Dataset: fire-smoke-detection (GitHub, cabasoah/fire-smoke-detection). Classes: fire, smoke.

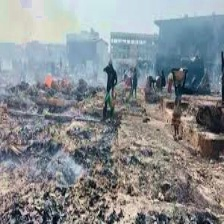
Label: smoke

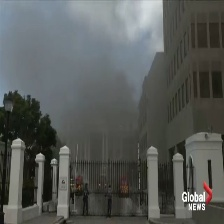
Label: fire

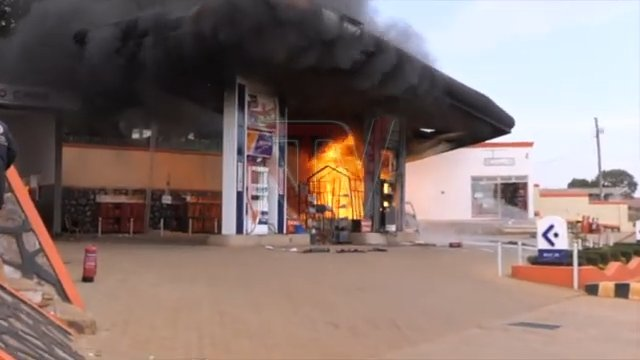
Label: fire

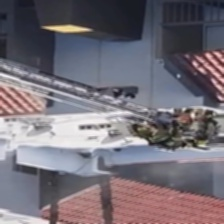
Label: smoke

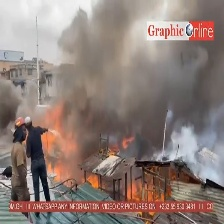
Label: fire

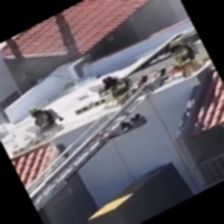
Label: smoke
